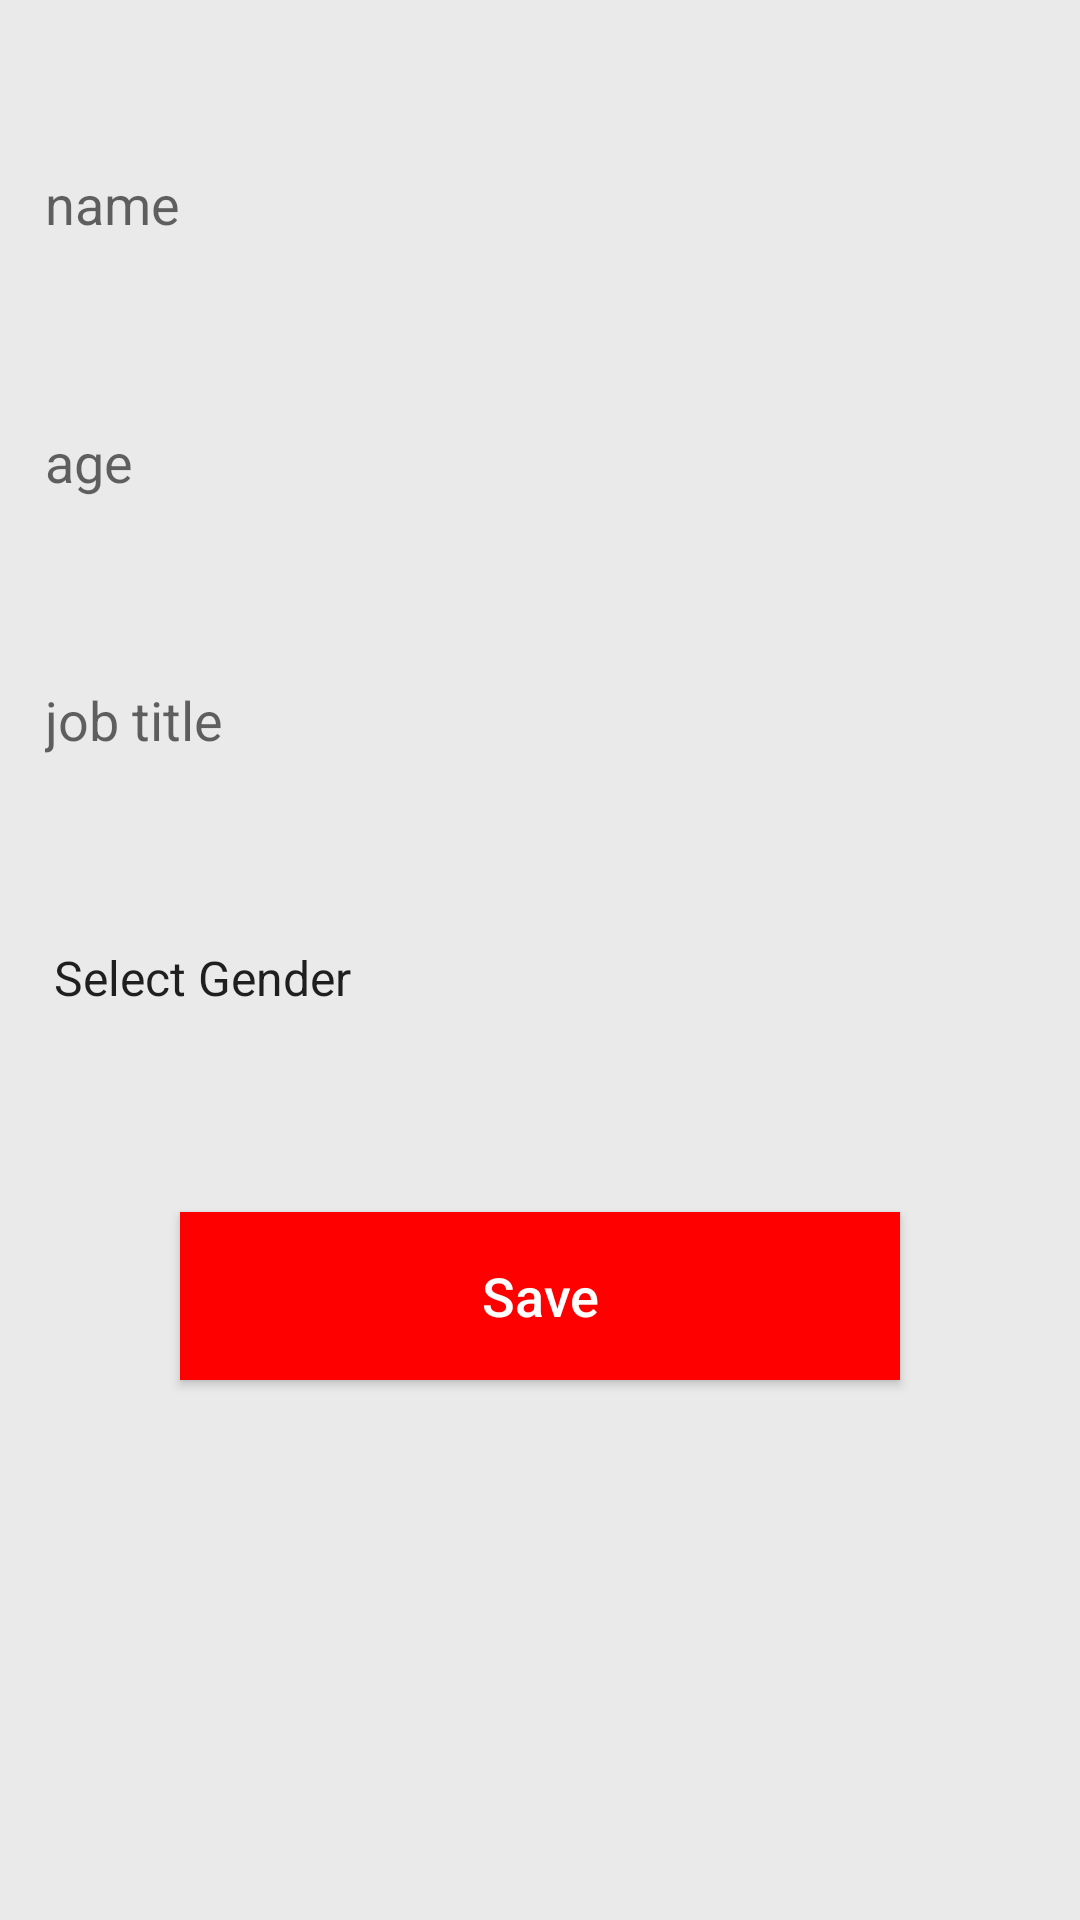

Write the Android layout XML for this screen, with the resource values it uses.
<!-- AndroidManifest.xml: application theme Theme.MadarTask -->
<!-- res/layout/fragment_add_data.xml -->
<?xml version="1.0" encoding="utf-8"?>
<androidx.constraintlayout.widget.ConstraintLayout xmlns:android="http://schemas.android.com/apk/res/android"
    xmlns:app="http://schemas.android.com/apk/res-auto"
    android:layout_width="match_parent"
    android:layout_height="match_parent"
    android:padding="10dp"
    android:background="#EAEAEA">
    <ScrollView
        android:layout_width="match_parent"
        android:layout_height="match_parent">
        <androidx.constraintlayout.widget.ConstraintLayout
            android:layout_width="match_parent"
            android:layout_height="wrap_content">

            <EditText
                android:id="@+id/edt_name"
                android:layout_width="match_parent"
                android:layout_height="?actionBarSize"
                app:layout_constraintStart_toStartOf="parent"
                app:layout_constraintEnd_toEndOf="parent"
                app:layout_constraintTop_toTopOf="parent"
                android:layout_marginTop="30dp"
                android:background="@drawable/back_inputs"
                android:hint="name"
                android:textColor="@color/black"
                android:textSize="18sp"
                android:paddingLeft="5dp"
                android:paddingRight="5dp"
                />

            <EditText
                android:id="@+id/edt_age"
                android:layout_width="match_parent"
                android:layout_height="?actionBarSize"
                app:layout_constraintStart_toStartOf="parent"
                app:layout_constraintEnd_toEndOf="parent"
                app:layout_constraintTop_toBottomOf="@+id/edt_name"
                android:layout_marginTop="30dp"
                android:background="@drawable/back_inputs"
                android:hint="age"
                android:textColor="@color/black"
                android:textSize="18sp"
                android:paddingLeft="5dp"
                android:paddingRight="5dp"
                />

            <EditText
                android:id="@+id/edt_job_title"
                android:layout_width="match_parent"
                android:layout_height="?actionBarSize"
                app:layout_constraintStart_toStartOf="parent"
                app:layout_constraintEnd_toEndOf="parent"
                app:layout_constraintTop_toBottomOf="@+id/edt_age"
                android:layout_marginTop="30dp"
                android:background="@drawable/back_inputs"
                android:hint="job title"
                android:textColor="@color/black"
                android:textSize="18sp"
                android:paddingLeft="5dp"
                android:paddingRight="5dp"
                />

            <Spinner
                android:id="@+id/spin_gender"
                android:layout_width="match_parent"
                android:layout_height="?actionBarSize"
                app:layout_constraintStart_toStartOf="parent"
                app:layout_constraintEnd_toEndOf="parent"
                app:layout_constraintTop_toBottomOf="@+id/edt_job_title"
                android:layout_marginTop="30dp"
                android:background="@drawable/back_inputs"
                android:entries="@array/gender"
                />

            <Button
                android:id="@+id/save_btn"
                android:layout_width="match_parent"
                android:layout_height="?actionBarSize"
                app:layout_constraintStart_toStartOf="parent"
                app:layout_constraintEnd_toEndOf="parent"
                app:layout_constraintTop_toBottomOf="@+id/spin_gender"
                app:layout_constraintBottom_toBottomOf="parent"
                android:layout_margin="50dp"
                android:text="Save"
                android:textSize="18sp"
                android:textAllCaps="false"
                android:background="#f00"
                android:textColor="@color/white"
                />
        </androidx.constraintlayout.widget.ConstraintLayout>
    </ScrollView>

</androidx.constraintlayout.widget.ConstraintLayout>
<!-- resources referenced by this layout -->
<resources>
  <array name="gender">
          <item>Select Gender</item>
          <item>Male</item>
          <item>Female</item>
      </array>
  <color name="black">#FF000000</color>
  <color name="white">#FFFFFFFF</color>
  <style name="Theme.MadarTask" parent="Theme.AppCompat.Light.NoActionBar">
          
          <item name="colorPrimary">@color/purple_500</item>
          <item name="colorPrimaryVariant">@color/purple_700</item>
          <item name="colorOnPrimary">@color/white</item>
          
          <item name="colorSecondary">@color/teal_200</item>
          <item name="colorSecondaryVariant">@color/teal_700</item>
          <item name="colorOnSecondary">@color/black</item>
          
          <item name="android:statusBarColor" tools:targetApi="l">?attr/colorPrimaryVariant</item>
          
      </style>
  <color name="purple_500">#FF6200EE</color>
  <color name="purple_700">#FF3700B3</color>
  <color name="teal_200">#FF03DAC5</color>
  <color name="teal_700">#FF018786</color>
</resources>
